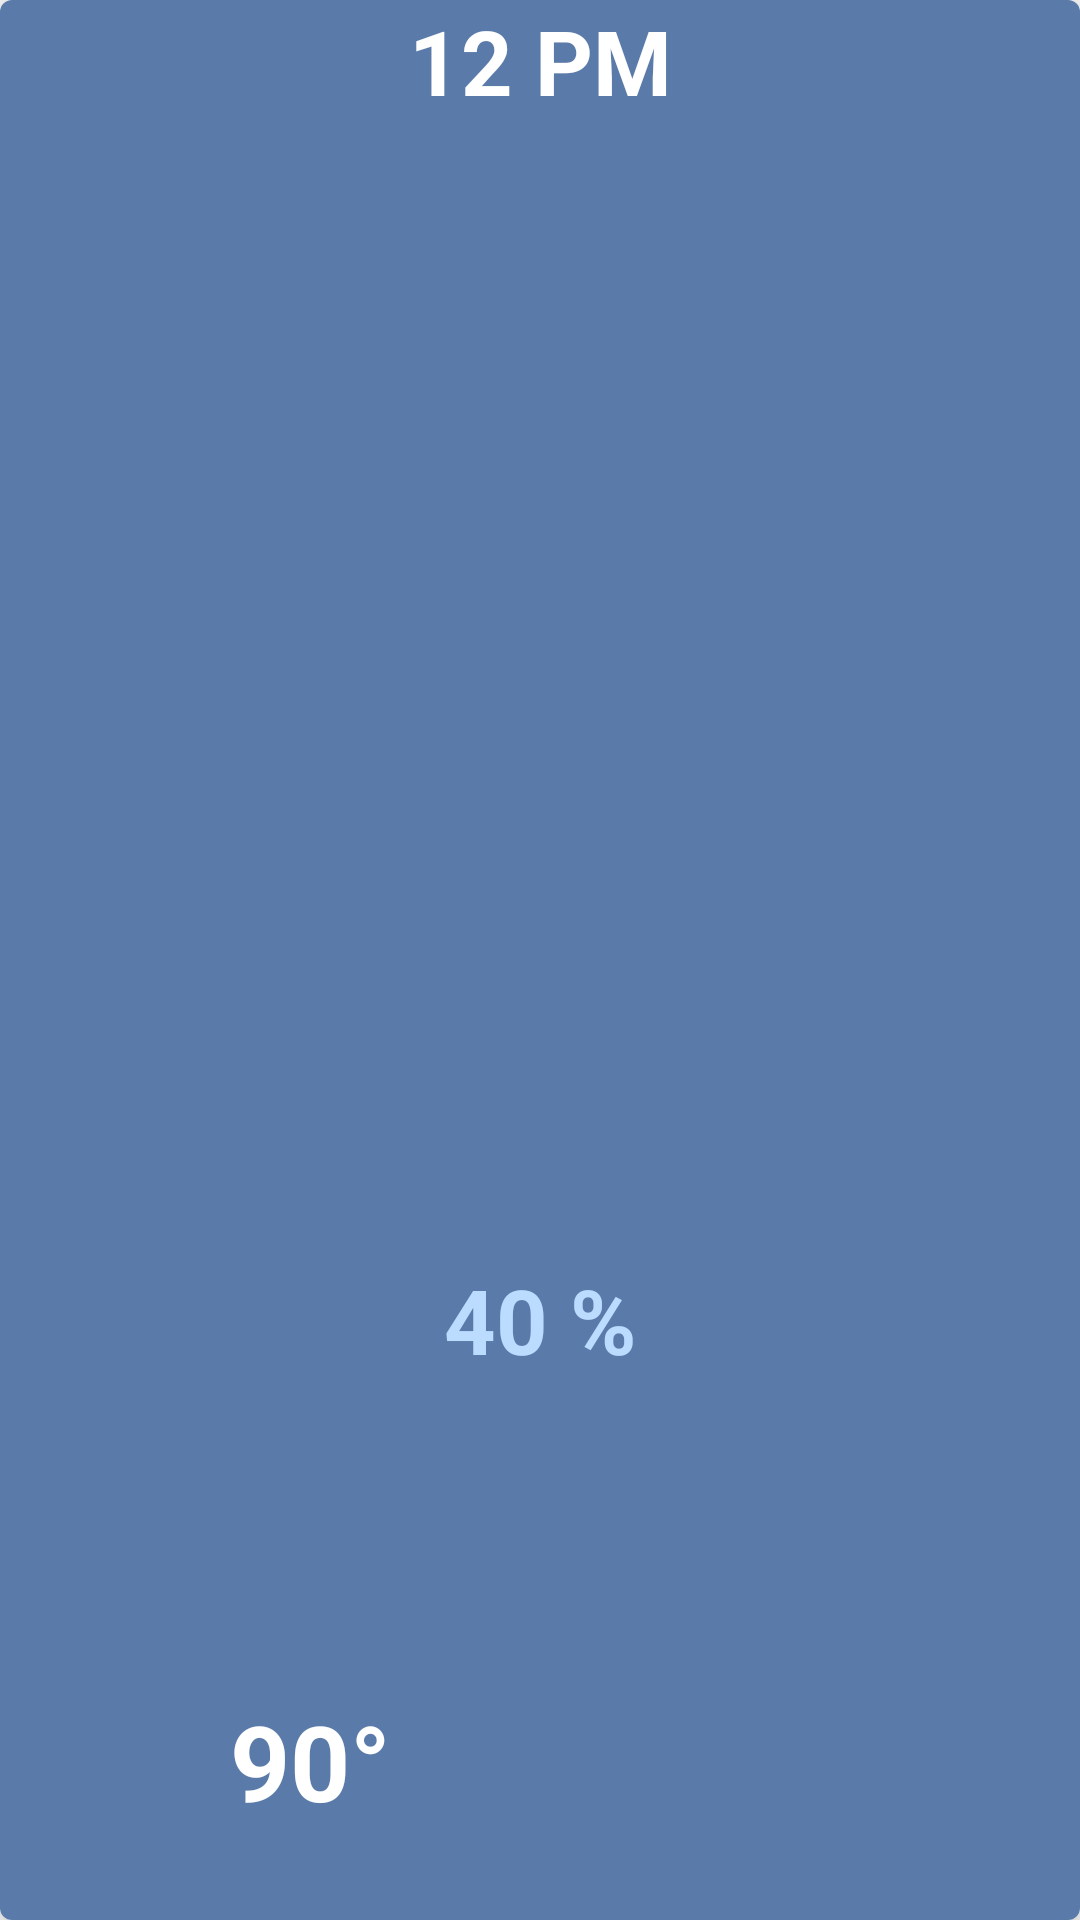

This screen was rendered from an Android layout file. Write that file and the resources it references.
<!-- AndroidManifest.xml: application theme AppTheme -->
<!-- res/layout/hourly_item.xml -->
<?xml version="1.0" encoding="utf-8"?>
<com.google.android.material.card.MaterialCardView
    android:layout_width="82dp"
    android:layout_height="175dp"
    xmlns:app="http://schemas.android.com/apk/res-auto"
    android:background="@color/primaryDarkColor"
    android:padding="2dp"
    app:cardElevation="10dp"
    android:layout_margin="2dp"
    xmlns:android="http://schemas.android.com/apk/res/android">


<androidx.constraintlayout.widget.ConstraintLayout
    android:layout_width="match_parent"
    android:layout_height="match_parent"
    android:background="@color/primaryDarkColor">

    <ImageView
        android:id="@+id/iv_hourly_weather_icon"
        app:layout_constraintTop_toTopOf="parent"
        app:layout_constraintStart_toStartOf="parent"
        app:layout_constraintEnd_toEndOf="parent"
        app:layout_constraintBottom_toBottomOf="parent"
        android:src="@drawable/partly_cloudy"
        android:scaleType="fitXY"
        app:layout_constraintHeight_percent=".30"
        app:layout_constraintWidth_percent=".90"
        app:layout_constraintVertical_bias=".4"
        android:layout_width="0dp"
        android:layout_height="0dp" />

    <TextView
        android:id="@+id/tv_hour"
        app:layout_constraintTop_toTopOf="parent"
        app:layout_constraintStart_toStartOf="parent"
        app:layout_constraintEnd_toEndOf="parent"
        app:layout_constraintBottom_toBottomOf="parent"
        app:layout_constraintVertical_bias="0"
        android:textAllCaps="true"
        android:textAlignment="center"
        android:textColor="@color/colorWhite"
        android:text="12 PM"
        android:textSize="30sp"
        android:textStyle="bold"
        android:layout_width="wrap_content"
        android:layout_height="wrap_content" />

    <TextView
        android:id="@+id/tv_hourly_precipitation"
        app:layout_constraintTop_toTopOf="parent"
        app:layout_constraintStart_toStartOf="parent"
        app:layout_constraintEnd_toEndOf="parent"
        app:layout_constraintBottom_toBottomOf="parent"
        app:layout_constraintVertical_bias=".7"
        android:textAllCaps="true"
        android:textColor="@color/primaryLightColor"
        android:text="@string/forecast_precipitation"
        android:textSize="30sp"
        android:textStyle="bold"
        android:layout_width="wrap_content"
        android:layout_height="wrap_content" />

    <TextView
        android:id="@+id/tv_hourly_temp"
        app:layout_constraintTop_toTopOf="parent"
        app:layout_constraintBottom_toBottomOf="parent"
        app:layout_constraintStart_toStartOf="parent"
        app:layout_constraintEnd_toEndOf="parent"
        app:layout_constraintVertical_bias=".95"
        app:layout_constraintHorizontal_bias=".25"
        android:textColor="@color/colorWhite"
        android:text="@string/high_temperature"
        android:textStyle="bold"
        android:textSize="35sp"
        android:layout_width="wrap_content"
        android:layout_height="wrap_content" />

</androidx.constraintlayout.widget.ConstraintLayout>
</com.google.android.material.card.MaterialCardView>
<!-- resources referenced by this layout -->
<resources>
  <color name="colorWhite">#FFFFFF</color>
  <color name="primaryDarkColor">#5a7ba9</color>
  <color name="primaryLightColor">#bcdcff</color>
  <string name="forecast_precipitation">40 %</string>
  <string name="high_temperature">90°</string>
  <style name="AppTheme" parent="Theme.MaterialComponents.DayNight.NoActionBar">
          
          <item name="colorPrimary">@color/primaryColor</item>
          <item name="colorPrimaryDark">@color/primaryDarkColor</item>
          <item name="colorAccent">@color/secondaryColor</item>
      </style>
  <color name="primaryColor">#8aaadb</color>
  <color name="secondaryColor">#77bc00</color>
</resources>
